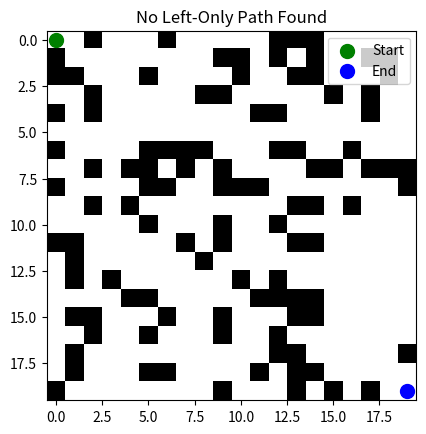

Source code (Python):
import matplotlib.pyplot as plt
import numpy as np
import math
import time
import random
from matplotlib.collections import LineCollection


class Node:
    def __init__(self, parent=None, position=None, direction=None, action=None):
        self.parent = parent
        self.position = position
        self.direction = direction  
        self.action = action        
        self.g = 0  
        self.h = 0  
        self.f = 0  

    def __eq__(self, other):
        return self.position == other.position and self.direction == other.direction


def get_new_direction(current_direction, turn):
    directions = ['up', 'right', 'down', 'left']
    idx = directions.index(current_direction)
    if turn == 'right':
        return directions[(idx + 1) % 4]
    elif turn == 'left':
        return directions[(idx - 1) % 4]
    return current_direction  


def get_new_position(position, direction):
    moves = {
        'up': (-1, 0),
        'down': (1, 0),
        'left': (0, -1),
        'right': (0, 1)
    }
    move = moves[direction]
    return (position[0] + move[0], position[1] + move[1])


def euclidean_distance(a, b):
    return math.sqrt((a[0] - b[0])**2 + (a[1] - b[1])**2)


def astar(maze, start, end, allow_right_turns=True):
    """A* search. If allow_right_turns=False, only left + forward moves are allowed."""
    start_direction = 'up'
    start_node = Node(None, start, start_direction, "Start")
    end_node = Node(None, end, None)

    open_list = [start_node]
    closed_list = []

    while open_list:
        current_node = min(open_list, key=lambda n: n.f)
        open_list.remove(current_node)
        closed_list.append(current_node)

        if current_node.position == end_node.position:
            path = []
            current = current_node
            while current:
                path.append((current.position, current.direction, current.action))
                current = current.parent
            return path[::-1]

        # Movement options depend on whether right turns are allowed
        actions = ['forward', 'left']
        if allow_right_turns:
            actions.append('right')

        for move_action in actions:
            new_direction = get_new_direction(current_node.direction, move_action if move_action != 'forward' else None)
            new_position = get_new_position(current_node.position, new_direction)

            if (0 <= new_position[0] < len(maze)) and (0 <= new_position[1] < len(maze[0])) and (maze[new_position[0]][new_position[1]] == 0):
                new_node = Node(current_node, new_position, new_direction,
                                f"{'Turn ' + move_action.capitalize() + ' and Move Forward' if move_action != 'forward' else 'Move Forward'}")

                if new_node in closed_list:
                    continue

                new_node.g = current_node.g + 1
                new_node.h = euclidean_distance(new_node.position, end_node.position)
                new_node.f = new_node.g + new_node.h

                existing = next((n for n in open_list if n == new_node), None)
                if existing and new_node.g >= existing.g:
                    continue

                open_list.append(new_node)

    return None 


def visualize_maze(maze, path, start, end, title):
    plt.imshow(maze, cmap='gray_r')
    if path:
        y_path, x_path = zip(*[p[0] for p in path])
        points = np.array([x_path, y_path]).T.reshape(-1, 1, 2)
        segments = np.concatenate([points[:-1], points[1:]], axis=1)
        lc = LineCollection(segments, cmap='autumn', linewidth=3)
        lc.set_array(np.linspace(0, 1, len(segments)))
        plt.gca().add_collection(lc)
    plt.scatter([start[1]], [start[0]], color='green', s=100, label='Start')
    plt.scatter([end[1]], [end[0]], color='blue', s=100, label='End')
    plt.legend()
    plt.title(title)
    plt.show()


def generate_random_maze(rows, cols, wall_prob=0.3):
    """Generate a random maze where 0 = free, 1 = wall."""
    maze = [[1 if random.random() < wall_prob else 0 for _ in range(cols)] for _ in range(rows)]
    maze[0][0] = 0  # Ensure start is open
    maze[rows-1][cols-1] = 0  # Ensure goal is open
    return maze


def main():
    rows, cols = 20, 20
    wall_prob = 0.3
    start = (0, 0)
    end = (rows - 1, cols - 1)

    # ✅ Step 1: Generate a solvable maze (with both turns allowed)
    attempt = 1
    while True:
        print(f"\n🌀 Generating random maze (Attempt {attempt})...")
        maze = generate_random_maze(rows, cols, wall_prob)
        full_path = astar(maze, start, end, allow_right_turns=True)
        if full_path:
            print(f"✅ Solvable maze found after {attempt} attempt(s)!")
            break
        else:
            print("❌ No path found (even with both turns). Retrying...\n")
            attempt += 1
            time.sleep(0.2)

    # ✅ Step 2: Now check if it's solvable using LEFT TURNS ONLY
    print("\n🚶 Checking path with LEFT turns only...")
    left_only_path = astar(maze, start, end, allow_right_turns=False)

    if left_only_path:
        print("✅ Path found with LEFT turns only!\n")
        for p, d, a in left_only_path:
            print(f"Position: {p}, Facing: {d}, Action: {a}")
        visualize_maze(maze, left_only_path, start, end, "A* Path (Left Turns Only)")
    else:
        print("❌ No path found using left turns only.")
        visualize_maze(maze, None, start, end, "No Left-Only Path Found")


if __name__ == '__main__':
    main()
